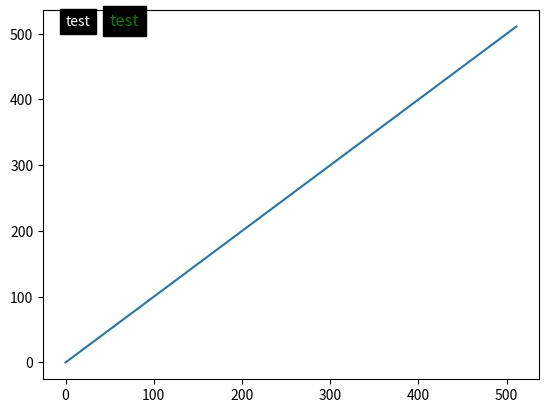

Recreate this plot in Python.
# %% import libaries
import matplotlib.pyplot as plt

# %%
plt.plot(range(512))
plt.text(0,512, 'test', backgroundcolor='black', color='white', style='normal')
plt.text(50,512, 'test', backgroundcolor='black', color='green', style='normal', fontsize=12)

plt.show()
# %%
